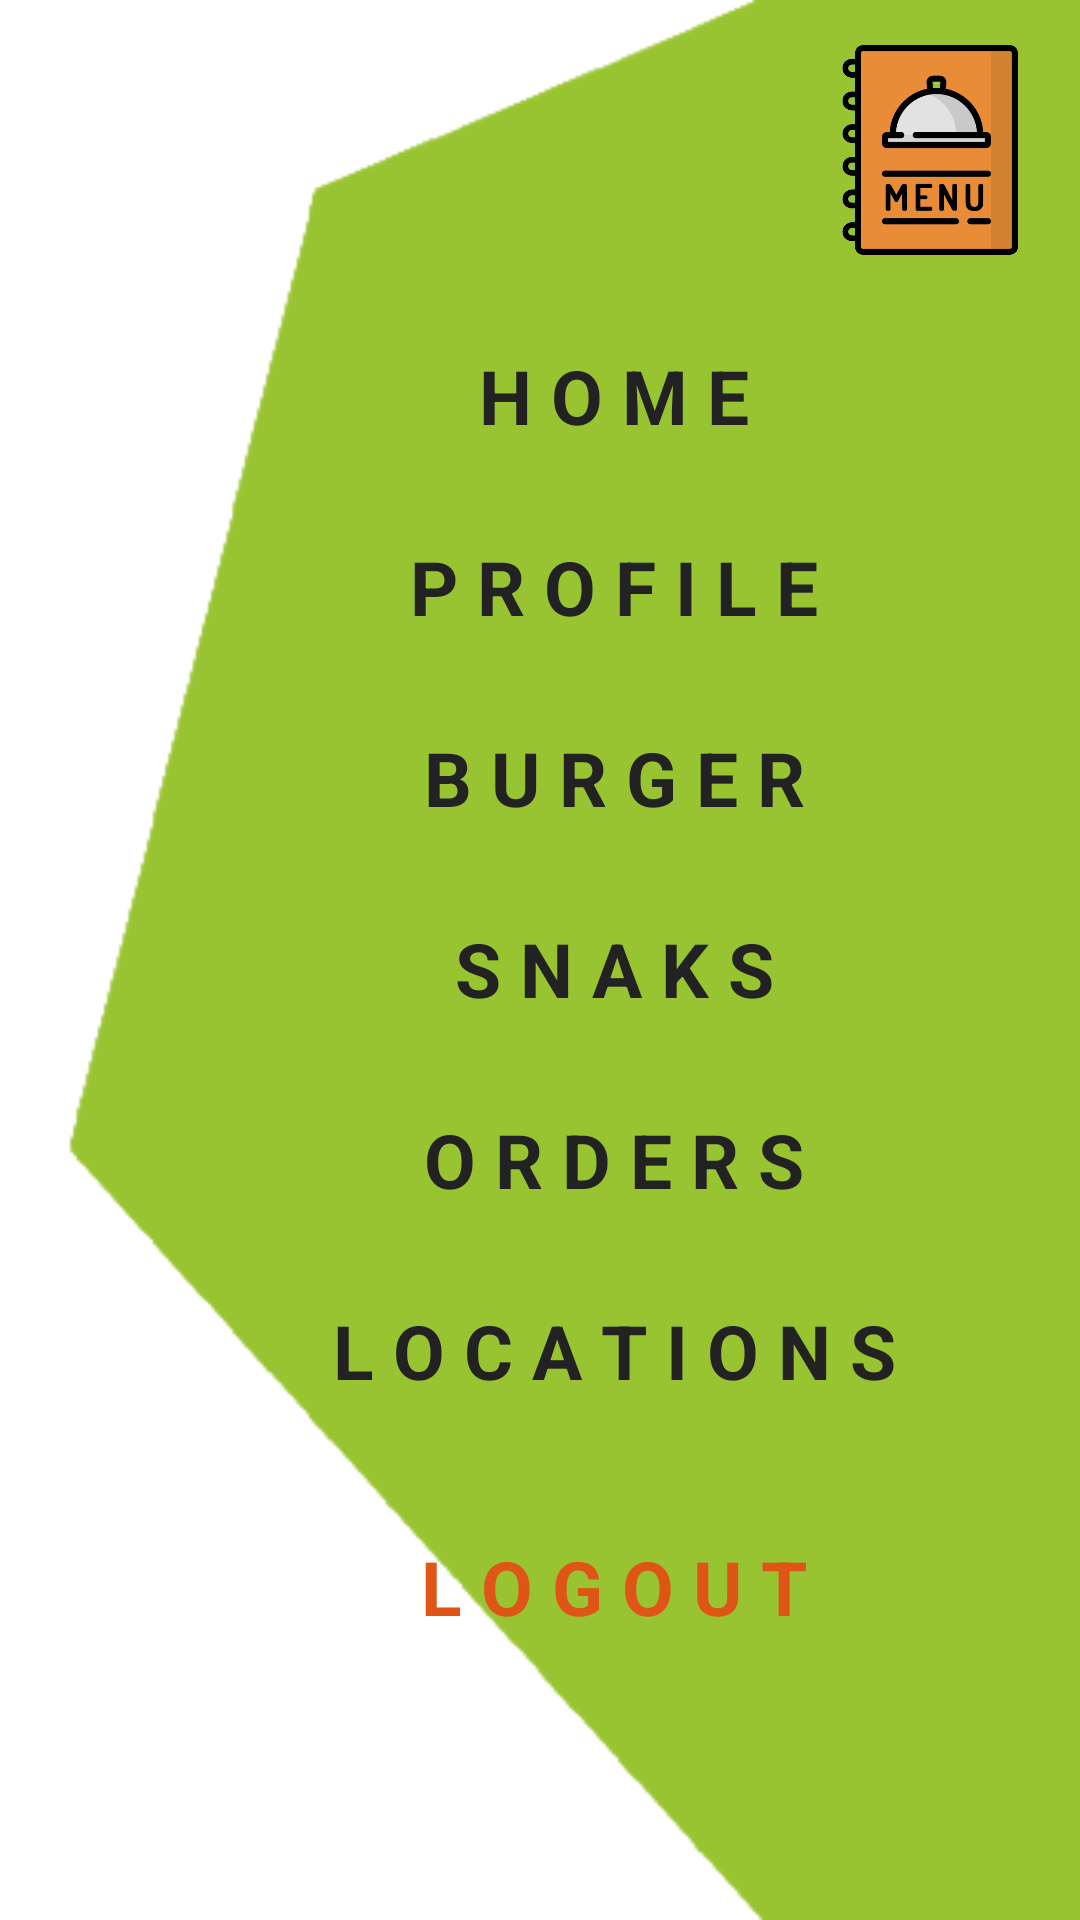

Write the Android layout XML for this screen, with the resource values it uses.
<!-- AndroidManifest.xml: application theme Theme.IBurger -->
<!-- res/layout/main_nav_drawer.xml -->
<?xml version="1.0" encoding="utf-8"?>
<LinearLayout xmlns:android="http://schemas.android.com/apk/res/android"
    android:layout_width="300dp"
    android:layout_height="match_parent"
android:orientation="vertical"

    android:background="@drawable/menu_bg"
    >

    <ImageView
        android:layout_width="70dp"
        android:layout_height="70dp"
        android:src="@drawable/menu_1"
        android:layout_gravity="right|top"
        android:layout_margin="15dp"

        />


    <LinearLayout
        android:layout_width="wrap_content"
        android:layout_height="wrap_content"
        android:orientation="vertical"
        android:gravity="center"
        android:layout_gravity="center"
        android:layout_marginLeft="25dp"
        >


        <TextView
            android:id="@+id/nav_home"
            android:layout_width="wrap_content"
            android:layout_height="wrap_content"
            android:layout_margin="15dp"
            android:text="H O M E"
            android:textColor="@color/Dark_Gray"
            android:textSize="25sp"
            android:textStyle="bold"

            />

        <TextView
            android:layout_width="wrap_content"
            android:layout_height="wrap_content"
            android:textStyle="bold"
            android:text="P R O F I L E"
            android:textColor="@color/Dark_Gray"
            android:textSize="25sp"
            android:id="@+id/nav_profile"
            android:layout_margin="15dp"

            />



        <TextView
            android:layout_width="wrap_content"
            android:layout_height="wrap_content"
            android:textStyle="bold"
            android:text="B U R G E R"
            android:textColor="@color/Dark_Gray"
            android:textSize="25sp"
            android:id="@+id/nav_burger"
            android:layout_margin="15dp"
            />



        <TextView
            android:layout_width="wrap_content"
            android:layout_height="wrap_content"
            android:textStyle="bold"
            android:text="S N A K S"
            android:textColor="@color/Dark_Gray"
            android:textSize="25sp"
            android:id="@+id/nav_snaks"
            android:layout_margin="15dp"
            />


        <TextView
            android:layout_width="wrap_content"
            android:layout_height="wrap_content"
            android:textStyle="bold"
            android:text="O R D E R S"
            android:textColor="@color/Dark_Gray"
            android:textSize="25sp"
            android:id="@+id/nav_orders"
            android:layout_margin="15dp"
            />


        <TextView
            android:layout_width="wrap_content"
            android:layout_height="wrap_content"
            android:textStyle="bold"
            android:text="L O C A T I O N S"
            android:textColor="@color/Dark_Gray"
            android:textSize="25sp"
            android:id="@+id/nav_locations"
            android:layout_margin="15dp"
            />


        <TextView
            android:layout_width="wrap_content"
            android:layout_height="wrap_content"
            android:textStyle="bold"
            android:text="L O G O U T"
            android:textColor="@color/Orange"
            android:textSize="25sp"
            android:id="@+id/nav_logout"
            android:layout_margin="30dp"
            />



    </LinearLayout>



</LinearLayout>
<!-- resources referenced by this layout -->
<resources>
  <color name="Dark_Gray">#222222</color>
  <color name="Orange">#dF5516</color>
  <!-- drawable menu_1: png bitmap (drawable, 33827 bytes) -->
  <!-- drawable menu_bg: png bitmap (drawable, 14159 bytes) -->
  <style name="Theme.IBurger" parent="Theme.MaterialComponents.DayNight.NoActionBar">
          
          <item name="colorPrimary">@color/purple_500</item>
          <item name="colorPrimaryVariant">@color/purple_700</item>
          <item name="colorOnPrimary">@color/white</item>
          
          <item name="colorSecondary">@color/teal_200</item>
          <item name="colorSecondaryVariant">@color/teal_700</item>
          <item name="colorOnSecondary">@color/black</item>
          
          <item name="android:statusBarColor">@color/white</item>
          <item name="android:colorBackground">@android:color/white</item>
          
      </style>
  <color name="purple_500">#FF6200EE</color>
  <color name="purple_700">#FF3700B3</color>
  <color name="white">#FFFFFFFF</color>
  <color name="teal_200">#FF03DAC5</color>
  <color name="teal_700">#FF018786</color>
  <color name="black">#FF000000</color>
</resources>
